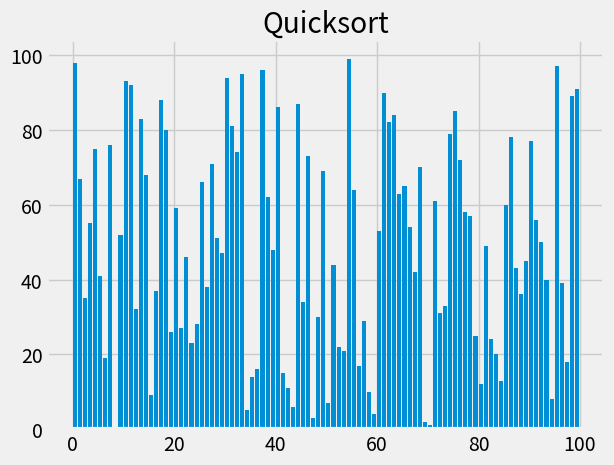

The matplotlib source for this figure:
import matplotlib.pyplot as plt
from matplotlib.animation import FuncAnimation, PillowWriter
import random
from time import sleep

def quicksort(array, start, end):
    if start >= end:
        return
    pivot = array[start]
    swap = start
    for i in range(start+1, end+1):
        if array[i] <= pivot:
            swap += 1
            array[swap], array[i] = array[i], array[swap]
        yield array
    array[start], array[swap],  = array[swap], array[start]
    yield array

    yield from quicksort(array, start, swap-1)
    yield from quicksort(array, swap+1, end)

def animate(array):
    n = len(array)
    generator = quicksort(array, 0, n-1)
    plt.style.use('fivethirtyeight')

    fig, ax = plt.subplots()
    bar_rects = ax.bar(range(n), array, align="edge")

    ax.set_title("Quicksort")

    text = ax.text(0.01, 0.95, "", transform = ax.transAxes)
    iteration = [0]
    def animate(array, rects, iteration):
        for rect, val in zip(rects, array):
            rect.set_height(val)
        iteration[0] += 1
        text.set_text(f"iterations: {iteration[0]}")
    
    anim = FuncAnimation(fig, func=animate,
        fargs=(bar_rects, iteration), frames=generator, interval=10, 
        repeat=False, save_count=1000)
    # writer = PillowWriter(fps=30)
    # anim.save("quicksort.gif", writer=writer)
    plt.show()

array = [i for i in range(100)]
random.shuffle(array)
animate(array)